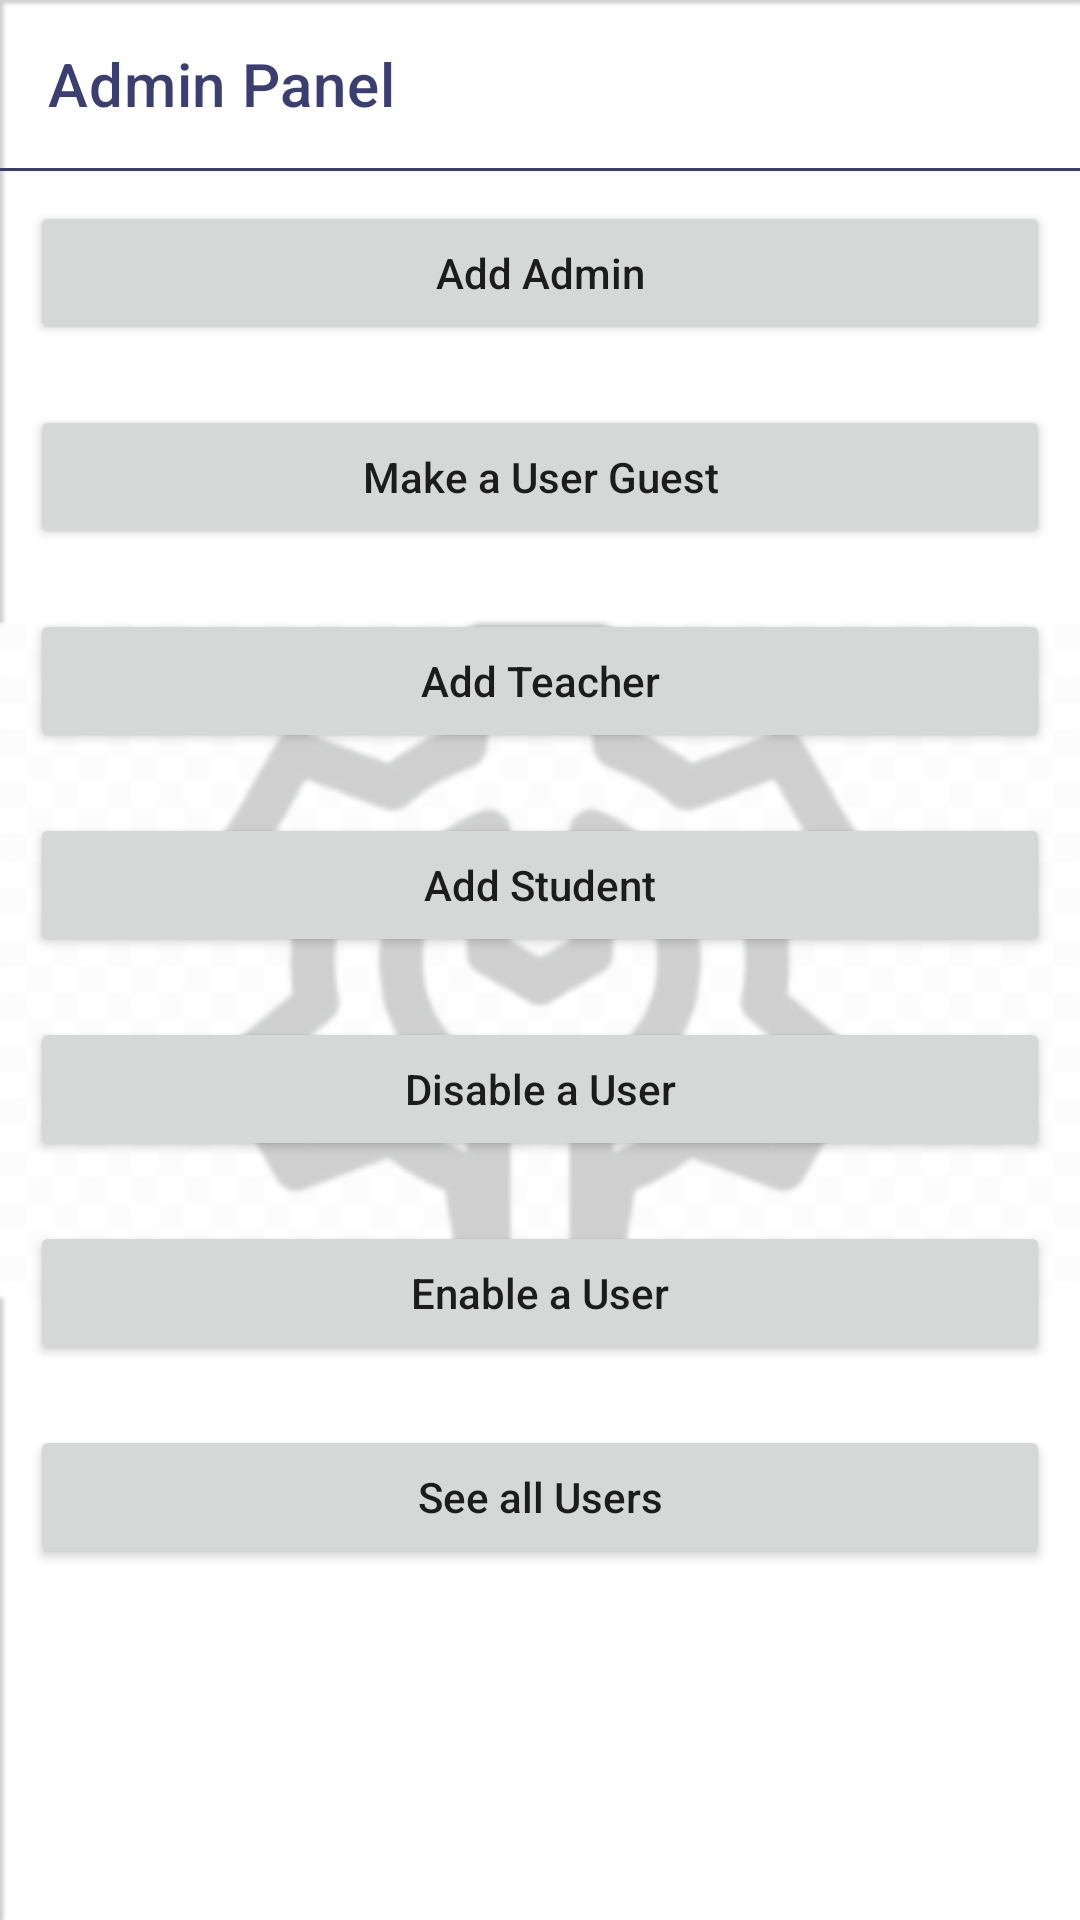

Produce the Android XML layout that renders to this screen, including the resource entries it uses.
<!-- AndroidManifest.xml: application theme Theme.StudyZone -->
<!-- res/layout/activity_admin_panel.xml -->
<?xml version="1.0" encoding="utf-8"?>
<ScrollView xmlns:android="http://schemas.android.com/apk/res/android"
    xmlns:app="http://schemas.android.com/apk/res-auto"
    xmlns:tools="http://schemas.android.com/tools"
    android:layout_width="match_parent"
    android:layout_height="match_parent"
    android:orientation="vertical"
    android:background="@drawable/admin_bg"
    tools:context=".admin_panel.AdminPanelActivity">

    <RelativeLayout
        android:layout_width="match_parent"
        android:layout_height="wrap_content">

        <androidx.appcompat.widget.Toolbar
            android:id="@+id/toolbar"
            android:layout_width="match_parent"
            android:layout_height="wrap_content"
            android:background="#00008577"
            android:minHeight="?attr/actionBarSize"
            android:theme="?attr/actionBarTheme"
            app:navigationIcon="@drawable/ic_back"
            app:title="Admin Panel"
            app:titleTextColor="@color/comb_1" />

        <View
            android:id="@+id/divider"
            android:layout_width="match_parent"
            android:layout_height="1dp"
            android:layout_below="@id/toolbar"
            android:background="@color/comb_1" />

        <Button
            android:id="@+id/adminPanelAddAdminID"
            android:layout_width="match_parent"
            android:layout_height="wrap_content"
            android:layout_below="@id/divider"
            android:layout_margin="10dp"
            android:text="Add Admin"
            android:textAllCaps="false" />

        <Button
            android:id="@+id/adminPanelRemoveAdminID"
            android:layout_width="match_parent"
            android:layout_height="wrap_content"
            android:layout_below="@id/adminPanelAddAdminID"
            android:layout_margin="10dp"
            android:text="Make a User Guest"
            android:textAllCaps="false" />

        <Button
            android:id="@+id/adminPanelAddTeacherID"
            android:layout_width="match_parent"
            android:layout_height="wrap_content"
            android:layout_below="@id/adminPanelRemoveAdminID"
            android:layout_margin="10dp"
            android:text="Add Teacher"
            android:textAllCaps="false" />

        <Button
            android:id="@+id/adminPanelAddStudent"
            android:layout_width="match_parent"
            android:layout_height="wrap_content"
            android:layout_below="@id/adminPanelAddTeacherID"
            android:layout_margin="10dp"
            android:text="Add Student"
            android:textAllCaps="false" />

        <Button
            android:id="@+id/adminPanelDisableUser"
            android:layout_width="match_parent"
            android:layout_height="wrap_content"
            android:layout_below="@id/adminPanelAddStudent"
            android:layout_margin="10dp"
            android:text="Disable a User"
            android:textAllCaps="false" />

        <Button
            android:id="@+id/adminPanelEnableUser"
            android:layout_width="match_parent"
            android:layout_height="wrap_content"
            android:layout_below="@id/adminPanelDisableUser"
            android:layout_margin="10dp"
            android:text="Enable a User"
            android:textAllCaps="false" />

        <Button
            android:id="@+id/adminPanelSearchAllUsers"
            android:layout_width="match_parent"
            android:layout_height="wrap_content"
            android:layout_below="@id/adminPanelEnableUser"
            android:layout_margin="10dp"
            android:text="See all Users"
            android:textAllCaps="false" />


    </RelativeLayout>




</ScrollView>
<!-- resources referenced by this layout -->
<resources>
  <color name="comb_1">#3A3E71</color>
  <!-- drawable admin_bg: png bitmap (drawable-hdpi, 23697 bytes) -->
  <style name="Theme.StudyZone" parent="Theme.MaterialComponents.DayNight.NoActionBar">
          
          <item name="colorPrimary">@color/comb_1</item>
          <item name="colorPrimaryVariant">@color/comb_2</item>
          <item name="colorOnPrimary">@color/white</item>
          
          <item name="colorSecondary">@color/black</item>
          <item name="colorSecondaryVariant">@color/purple_500</item>
          <item name="colorOnSecondary">@color/black</item>
          
          <item name="android:statusBarColor" tools:targetApi="l">?attr/colorPrimaryVariant</item>
          
      </style>
  <color name="comb_2">#484C7F</color>
  <color name="white">#FFFFFFFF</color>
  <color name="black">#FF000000</color>
  <color name="purple_500">#FF6200EE</color>
</resources>
